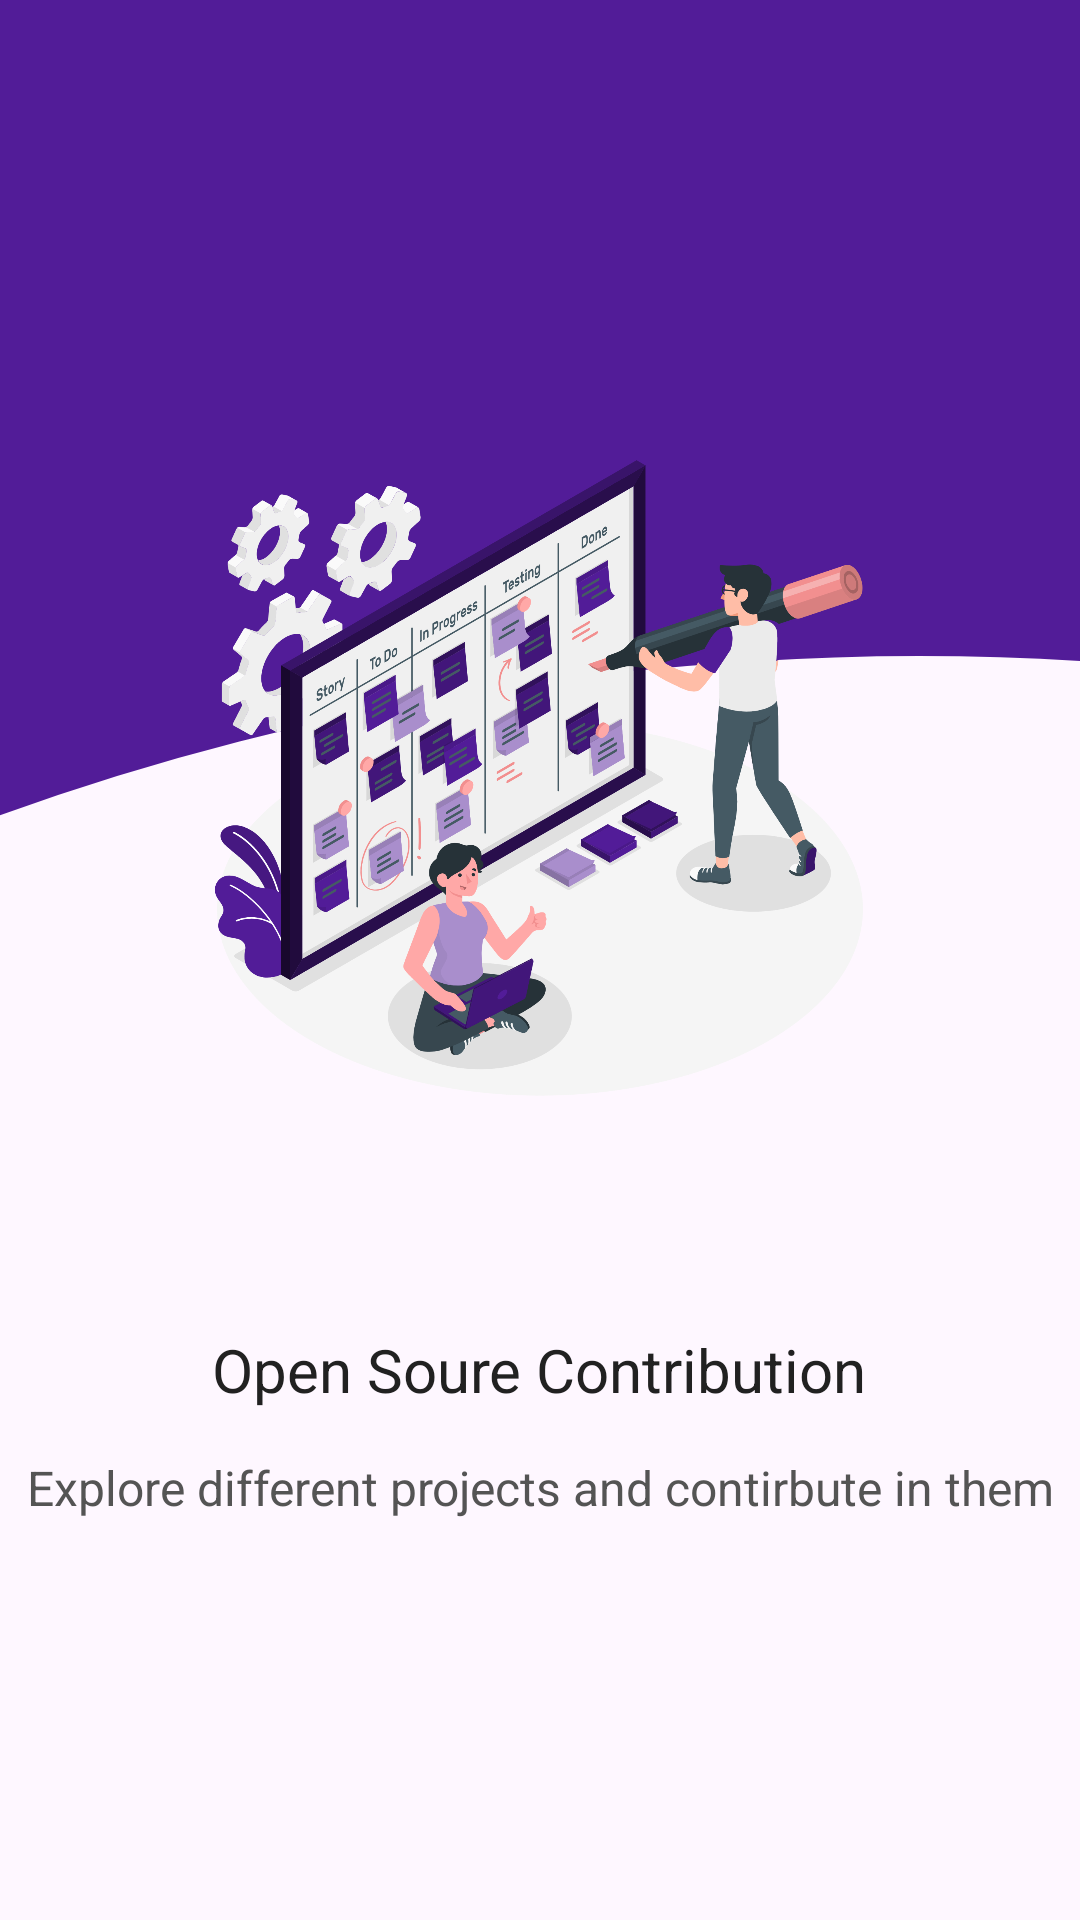

This screen was rendered from an Android layout file. Write that file and the resources it references.
<!-- AndroidManifest.xml: application theme Theme.UniDevHub -->
<!-- res/layout/intro_layout3.xml -->
<?xml version="1.0" encoding="utf-8"?>
<LinearLayout xmlns:android="http://schemas.android.com/apk/res/android"
    android:layout_width="match_parent"
    android:layout_height="match_parent"
    android:orientation="vertical">


    <RelativeLayout
        android:layout_width="match_parent"
        android:layout_height="0dp"
        android:layout_weight="2"
        android:background="@drawable/intro_background_3">

        <ImageView
            android:layout_width="wrap_content"
            android:layout_height="250dp"
            android:layout_alignParentBottom="true"
            android:layout_centerHorizontal="true"
            android:src="@drawable/image3"
            />
        
    </RelativeLayout>

    <LinearLayout
        android:layout_width="match_parent"
        android:layout_height="0dp"
        android:layout_weight="1"
        android:gravity="center"
        android:orientation="vertical">

        <TextView
            android:layout_width="wrap_content"
            android:layout_height="wrap_content"
            android:text="Open Soure Contribution"
            android:textSize="20sp"
            android:gravity="center"
            android:textColor="#212121"
            />

        <TextView
            android:layout_width="wrap_content"
            android:layout_height="wrap_content"
            android:text="Explore different projects and contirbute in them"
            android:textSize="16sp"
            android:layout_marginTop="15dp"
            android:gravity="center"
            android:textColor="#545454"
            />


    </LinearLayout>
    
        
    <View
        android:layout_width="match_parent"
        android:layout_height="70dp"/>


</LinearLayout>
<!-- resources referenced by this layout -->
<resources>
  <!-- drawable image3: png bitmap (drawable, 549275 bytes) -->
  <!-- drawable intro_background_3 (drawable) -->
  <vector xmlns:android="http://schemas.android.com/apk/res/android"
      android:width="360dp"
      android:height="575dp"
      android:viewportWidth="360"
      android:viewportHeight="575">
      <path
          android:fillColor="#FF521C98"
          android:strokeColor="#FF521C98"
          android:strokeWidth="1"
          android:pathData="M-133.65 505.29C-359.06 705.06-618.48 422.05-720 255.58V-72L550.1-50.52c7.59 162.9 12 477.94-31.09 434.98-53.87-53.7-370.87-128.88-652.65 120.83Z"/>
  </vector>
  <style name="Theme.UniDevHub" parent="Base.Theme.UniDevHub">
  
          <item name="android:statusBarColor">#FF521C98</item>
  
      </style>
  <style name="Base.Theme.UniDevHub" parent="Theme.Material3.DayNight.NoActionBar">
          
          
          <item name="android:statusBarColor">#FF521C98</item>
      </style>
</resources>
